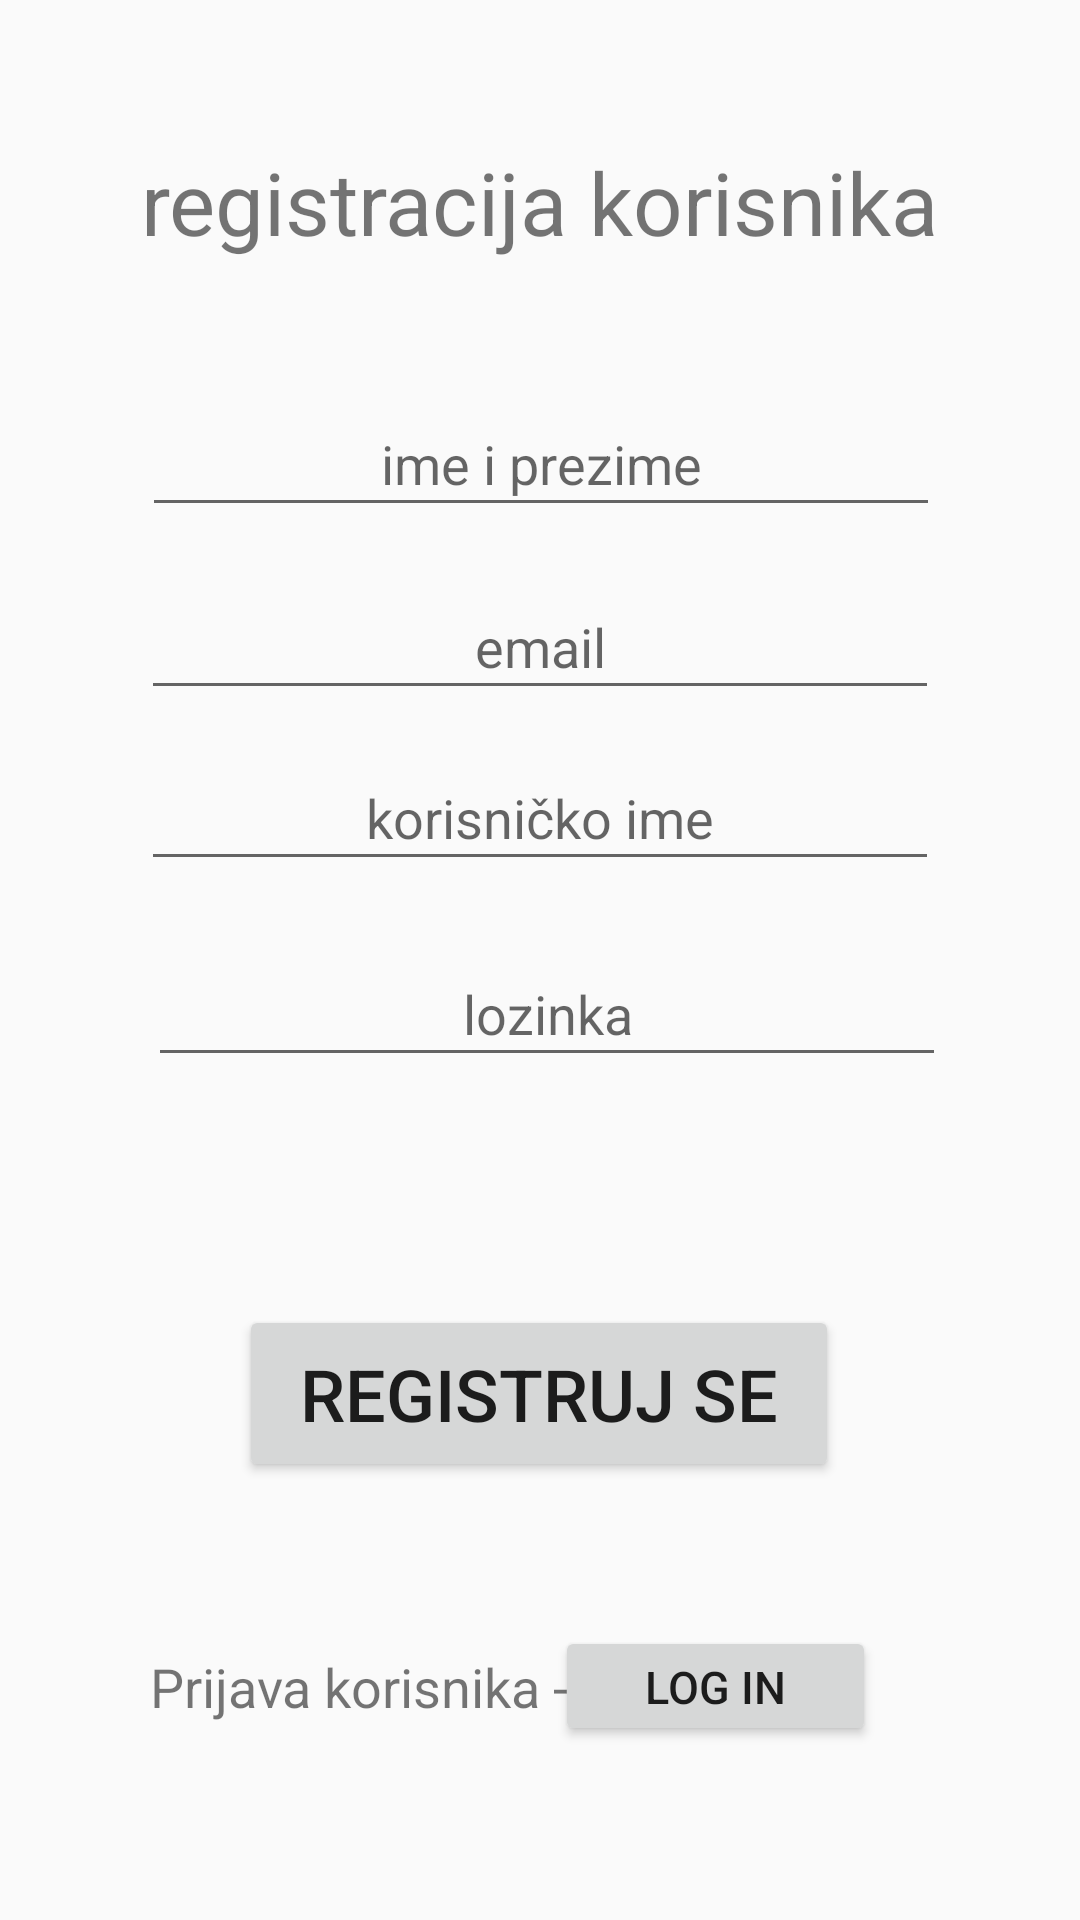

Layout XML and referenced resources for this Android screen:
<!-- AndroidManifest.xml: application theme AppTheme -->
<!-- res/layout/register_activity.xml -->
<?xml version="1.0" encoding="utf-8"?>
<androidx.constraintlayout.widget.ConstraintLayout xmlns:android="http://schemas.android.com/apk/res/android"
    xmlns:app="http://schemas.android.com/apk/res-auto"
    xmlns:tools="http://schemas.android.com/tools"
    android:layout_width="match_parent"
    android:layout_height="match_parent"
    tools:context=".RegisterActivity">

    <TextView
        android:id="@+id/txtTitleBlah"
        android:layout_width="wrap_content"
        android:layout_height="wrap_content"
        android:layout_marginTop="48dp"
        android:text="registracija korisnika"
        android:textSize="29dp"
        app:layout_constraintEnd_toEndOf="parent"
        app:layout_constraintStart_toStartOf="parent"
        app:layout_constraintTop_toTopOf="parent" />

    <EditText
        android:id="@+id/etName"
        android:layout_width="266dp"
        android:layout_height="45dp"
        android:layout_marginTop="44dp"
        android:ems="10"
        android:hint="ime i prezime"
        android:inputType="textPersonName"
        android:textAlignment="center"
        android:textSize="18sp"
        app:layout_constraintEnd_toEndOf="parent"
        app:layout_constraintHorizontal_bias="0.503"
        app:layout_constraintStart_toStartOf="parent"
        app:layout_constraintTop_toBottomOf="@+id/txtTitleBlah" />

    <EditText
        android:id="@+id/etEmail"
        android:layout_width="266dp"
        android:layout_height="45dp"
        android:layout_marginTop="16dp"
        android:ems="10"
        android:hint="email"
        android:inputType="textPersonName"
        android:textAlignment="center"
        android:textSize="18sp"
        app:layout_constraintEnd_toEndOf="parent"
        app:layout_constraintStart_toStartOf="parent"
        app:layout_constraintTop_toBottomOf="@+id/etName" />

    <EditText
        android:id="@+id/etUsername"
        android:layout_width="266dp"
        android:layout_height="45dp"
        android:layout_marginTop="12dp"
        android:ems="10"
        android:hint="korisničko ime"
        android:inputType="textPersonName"
        android:textAlignment="center"
        android:textSize="18sp"
        app:layout_constraintEnd_toEndOf="parent"
        app:layout_constraintStart_toStartOf="parent"
        app:layout_constraintTop_toBottomOf="@+id/etEmail" />

    <Button
        android:id="@+id/btnRegister"
        android:layout_width="200dp"
        android:layout_height="59dp"
        android:layout_marginTop="76dp"
        android:onClick="registracijaKorisnika"
        android:text="registruj se"
        android:textSize="24sp"
        app:layout_constraintEnd_toEndOf="parent"
        app:layout_constraintHorizontal_bias="0.497"
        app:layout_constraintStart_toStartOf="parent"
        app:layout_constraintTop_toBottomOf="@+id/etPassword" />

    <TextView
        android:id="@+id/txtStaGod"
        android:layout_width="wrap_content"
        android:layout_height="wrap_content"
        android:layout_marginStart="64dp"
        android:layout_marginTop="40dp"
        android:layout_marginBottom="50dp"
        android:text="Prijava korisnika ->"
        android:textSize="18sp"
        app:layout_constraintBottom_toBottomOf="parent"
        app:layout_constraintEnd_toStartOf="@+id/btnLogIn"
        app:layout_constraintStart_toStartOf="parent"
        app:layout_constraintTop_toBottomOf="@+id/btnRegister" />

    <Button
        android:id="@+id/btnLogIn"
        android:layout_width="107dp"
        android:layout_height="40dp"
        android:layout_marginTop="40dp"
        android:layout_marginEnd="68dp"
        android:layout_marginBottom="50dp"
        android:onClick="idiNaLogin"
        android:text="Log in"
        android:textSize="15dp"
        app:layout_constraintBottom_toBottomOf="parent"
        app:layout_constraintEnd_toEndOf="parent"
        app:layout_constraintTop_toBottomOf="@+id/btnRegister" />

    <EditText
        android:id="@+id/etPassword"
        android:layout_width="266dp"
        android:layout_height="45dp"
        android:layout_marginTop="16dp"
        android:ems="10"
        android:hint="lozinka"
        android:inputType="textPassword"
        android:textAlignment="center"
        android:textSize="18sp"
        app:layout_constraintBottom_toBottomOf="parent"
        app:layout_constraintEnd_toEndOf="parent"
        app:layout_constraintHorizontal_bias="0.525"
        app:layout_constraintStart_toStartOf="parent"
        app:layout_constraintTop_toBottomOf="@+id/etUsername"
        app:layout_constraintVertical_bias="0.015" />
</androidx.constraintlayout.widget.ConstraintLayout>
<!-- resources referenced by this layout -->
<resources>
  <style name="AppTheme" parent="Theme.AppCompat.Light.DarkActionBar">
          
          <item name="colorPrimary">@color/colorPrimary</item>
          <item name="colorPrimaryDark">@color/colorPrimaryDark</item>
          <item name="colorAccent">@color/colorAccent</item>
  
          <item name="primaryTitleColor">@color/primaryTitleColor</item>
      </style>
  <color name="colorPrimary">#fcf3d8</color>
  <color name="colorPrimaryDark">#fcf2d9</color>
  <color name="colorAccent">#3b3831</color>
  <color name="primaryTitleColor">#3b3831</color>
</resources>
